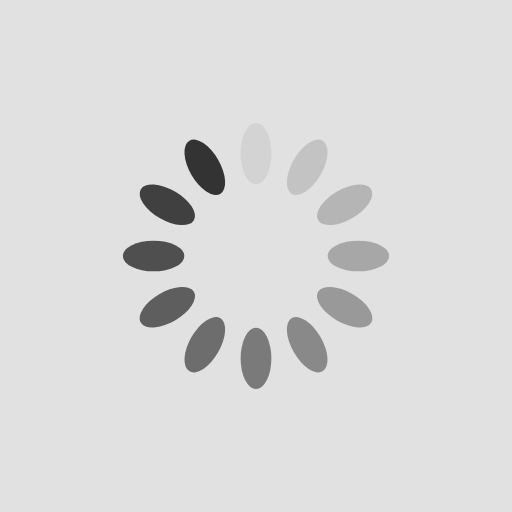
t = 0.00 s
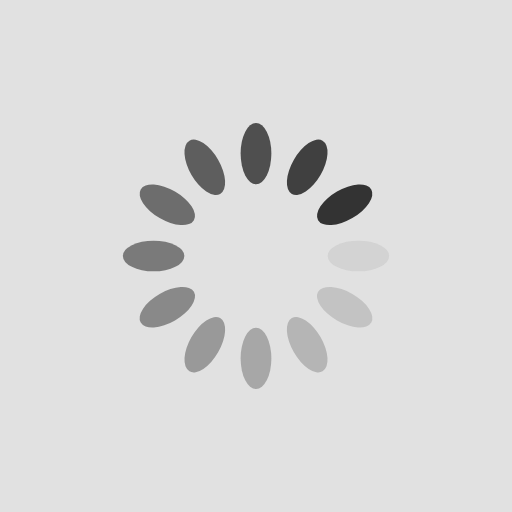
t = 0.25 s
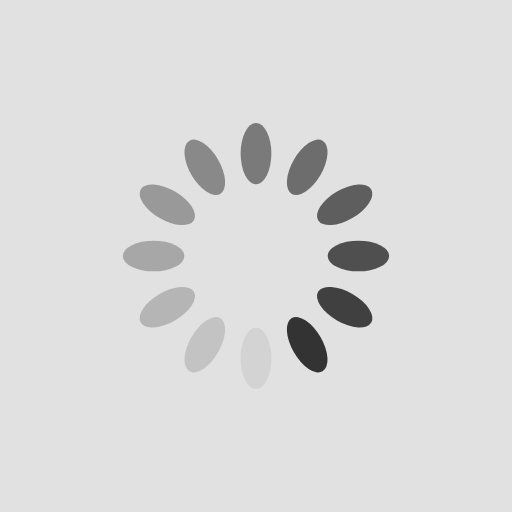
t = 0.50 s
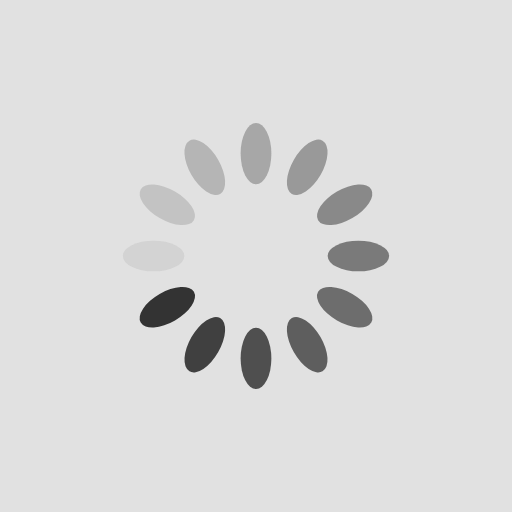
t = 0.75 s

The animated SVG that drew these frames (rendered in a browser with its animation timeline set to each time). Animation: 12 SMIL elements (animate=12); one cycle of 1.00 s, repeats indefinitely.

<svg xmlns="http://www.w3.org/2000/svg" xmlns:xlink="http://www.w3.org/1999/xlink" style="margin: auto; background: rgb(225, 225, 225); display: block;" width="200px" height="200px" viewBox="0 0 100 100" preserveAspectRatio="xMidYMid">
<g transform="rotate(0 50 50)">
  <rect x="47" y="24" rx="3" ry="6" width="6" height="12" fill="#333333">
    <animate attributeName="opacity" values="1;0" keyTimes="0;1" dur="1s" begin="-0.9166666666666666s" repeatCount="indefinite"></animate>
  </rect>
</g><g transform="rotate(30 50 50)">
  <rect x="47" y="24" rx="3" ry="6" width="6" height="12" fill="#333333">
    <animate attributeName="opacity" values="1;0" keyTimes="0;1" dur="1s" begin="-0.8333333333333334s" repeatCount="indefinite"></animate>
  </rect>
</g><g transform="rotate(60 50 50)">
  <rect x="47" y="24" rx="3" ry="6" width="6" height="12" fill="#333333">
    <animate attributeName="opacity" values="1;0" keyTimes="0;1" dur="1s" begin="-0.75s" repeatCount="indefinite"></animate>
  </rect>
</g><g transform="rotate(90 50 50)">
  <rect x="47" y="24" rx="3" ry="6" width="6" height="12" fill="#333333">
    <animate attributeName="opacity" values="1;0" keyTimes="0;1" dur="1s" begin="-0.6666666666666666s" repeatCount="indefinite"></animate>
  </rect>
</g><g transform="rotate(120 50 50)">
  <rect x="47" y="24" rx="3" ry="6" width="6" height="12" fill="#333333">
    <animate attributeName="opacity" values="1;0" keyTimes="0;1" dur="1s" begin="-0.5833333333333334s" repeatCount="indefinite"></animate>
  </rect>
</g><g transform="rotate(150 50 50)">
  <rect x="47" y="24" rx="3" ry="6" width="6" height="12" fill="#333333">
    <animate attributeName="opacity" values="1;0" keyTimes="0;1" dur="1s" begin="-0.5s" repeatCount="indefinite"></animate>
  </rect>
</g><g transform="rotate(180 50 50)">
  <rect x="47" y="24" rx="3" ry="6" width="6" height="12" fill="#333333">
    <animate attributeName="opacity" values="1;0" keyTimes="0;1" dur="1s" begin="-0.4166666666666667s" repeatCount="indefinite"></animate>
  </rect>
</g><g transform="rotate(210 50 50)">
  <rect x="47" y="24" rx="3" ry="6" width="6" height="12" fill="#333333">
    <animate attributeName="opacity" values="1;0" keyTimes="0;1" dur="1s" begin="-0.3333333333333333s" repeatCount="indefinite"></animate>
  </rect>
</g><g transform="rotate(240 50 50)">
  <rect x="47" y="24" rx="3" ry="6" width="6" height="12" fill="#333333">
    <animate attributeName="opacity" values="1;0" keyTimes="0;1" dur="1s" begin="-0.25s" repeatCount="indefinite"></animate>
  </rect>
</g><g transform="rotate(270 50 50)">
  <rect x="47" y="24" rx="3" ry="6" width="6" height="12" fill="#333333">
    <animate attributeName="opacity" values="1;0" keyTimes="0;1" dur="1s" begin="-0.16666666666666666s" repeatCount="indefinite"></animate>
  </rect>
</g><g transform="rotate(300 50 50)">
  <rect x="47" y="24" rx="3" ry="6" width="6" height="12" fill="#333333">
    <animate attributeName="opacity" values="1;0" keyTimes="0;1" dur="1s" begin="-0.08333333333333333s" repeatCount="indefinite"></animate>
  </rect>
</g><g transform="rotate(330 50 50)">
  <rect x="47" y="24" rx="3" ry="6" width="6" height="12" fill="#333333">
    <animate attributeName="opacity" values="1;0" keyTimes="0;1" dur="1s" begin="0s" repeatCount="indefinite"></animate>
  </rect>
</g>
</svg>
